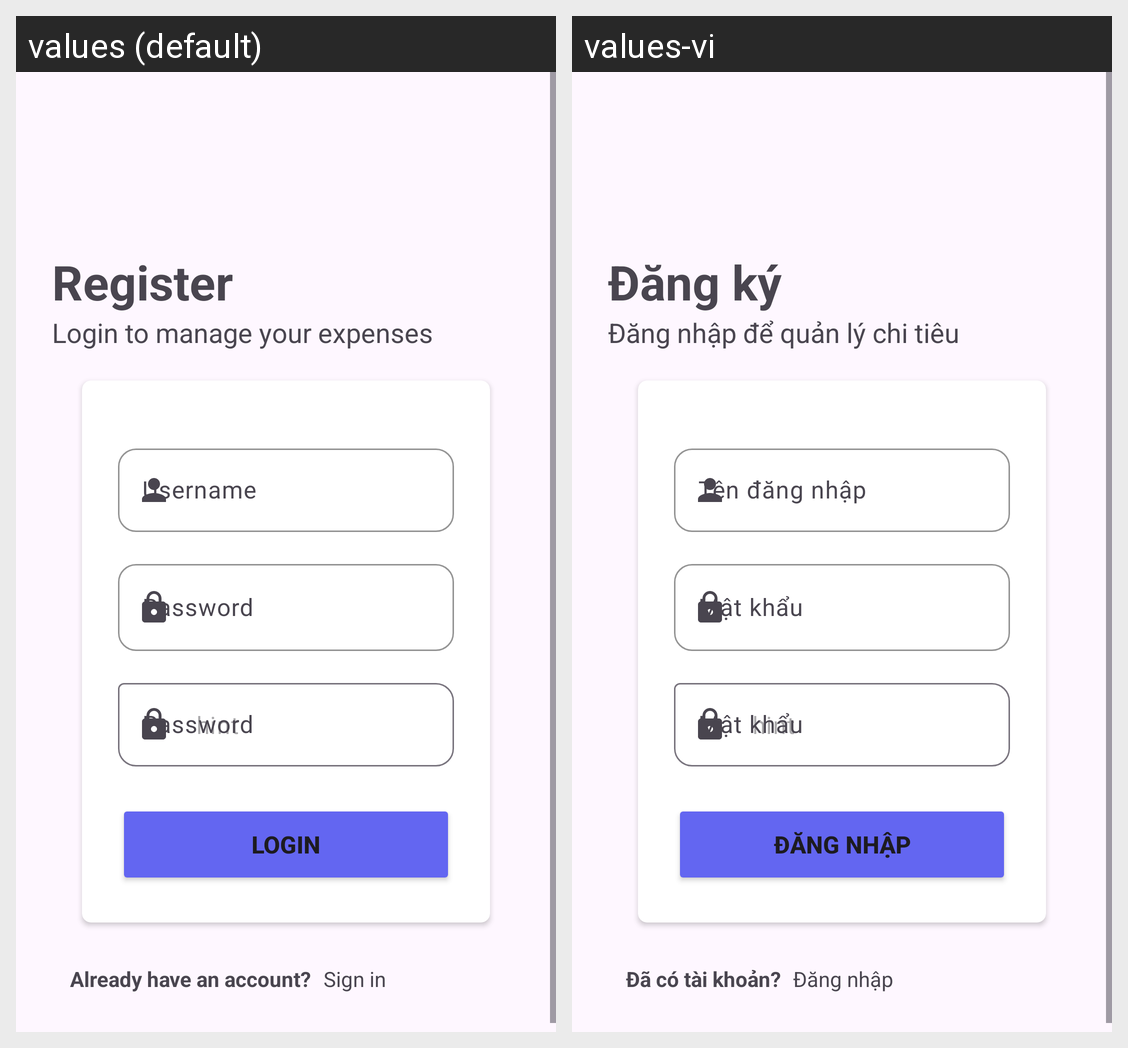

This grid shows one Android layout under two languages. Give, for every string resource on the screen, its name, the default text and each shown locale's text.
Android screen res/layout/activity_register.xml rendered under 2 locales, left to right: values (default), values-vi. Device: Nexus 5 (rendered at 1080×1920; each locale shown at half size, 540×960, under a caption strip naming it); theme Theme.CampusExpense.
Strings drawn on this screen, with the default value and each locale's value (text and hints the layout hard-codes, and strings that could not be matched under every locale, appear in the picture but are not listed):

register
  values: Register
  values-vi: Đăng ký

login_subtitle
  values: Login to manage your expenses
  values-vi: Đăng nhập để quản lý chi tiêu

username
  values: Username
  values-vi: Tên đăng nhập

password
  values: Password
  values-vi: Mật khẩu

login
  values: Login
  values-vi: Đăng nhập

already_have_account
  values: Already have an account?
  values-vi: Đã có tài khoản?

sign_in_here
  values: Sign in
  values-vi: Đăng nhập
